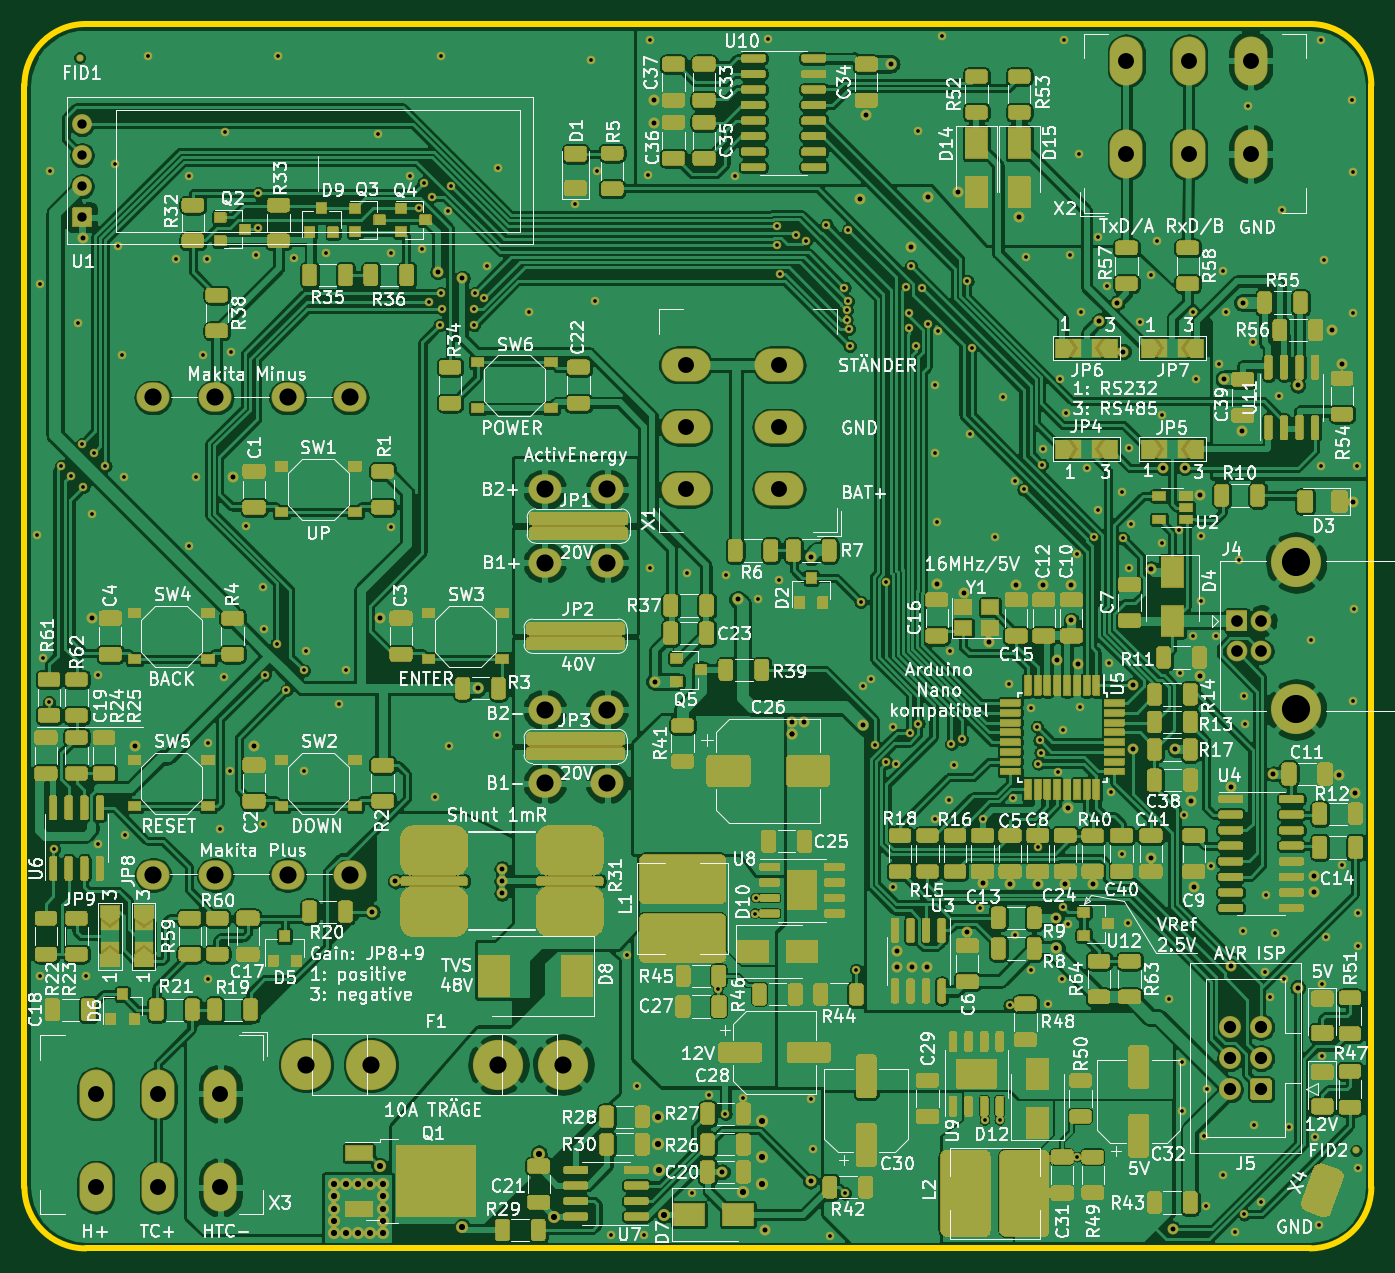
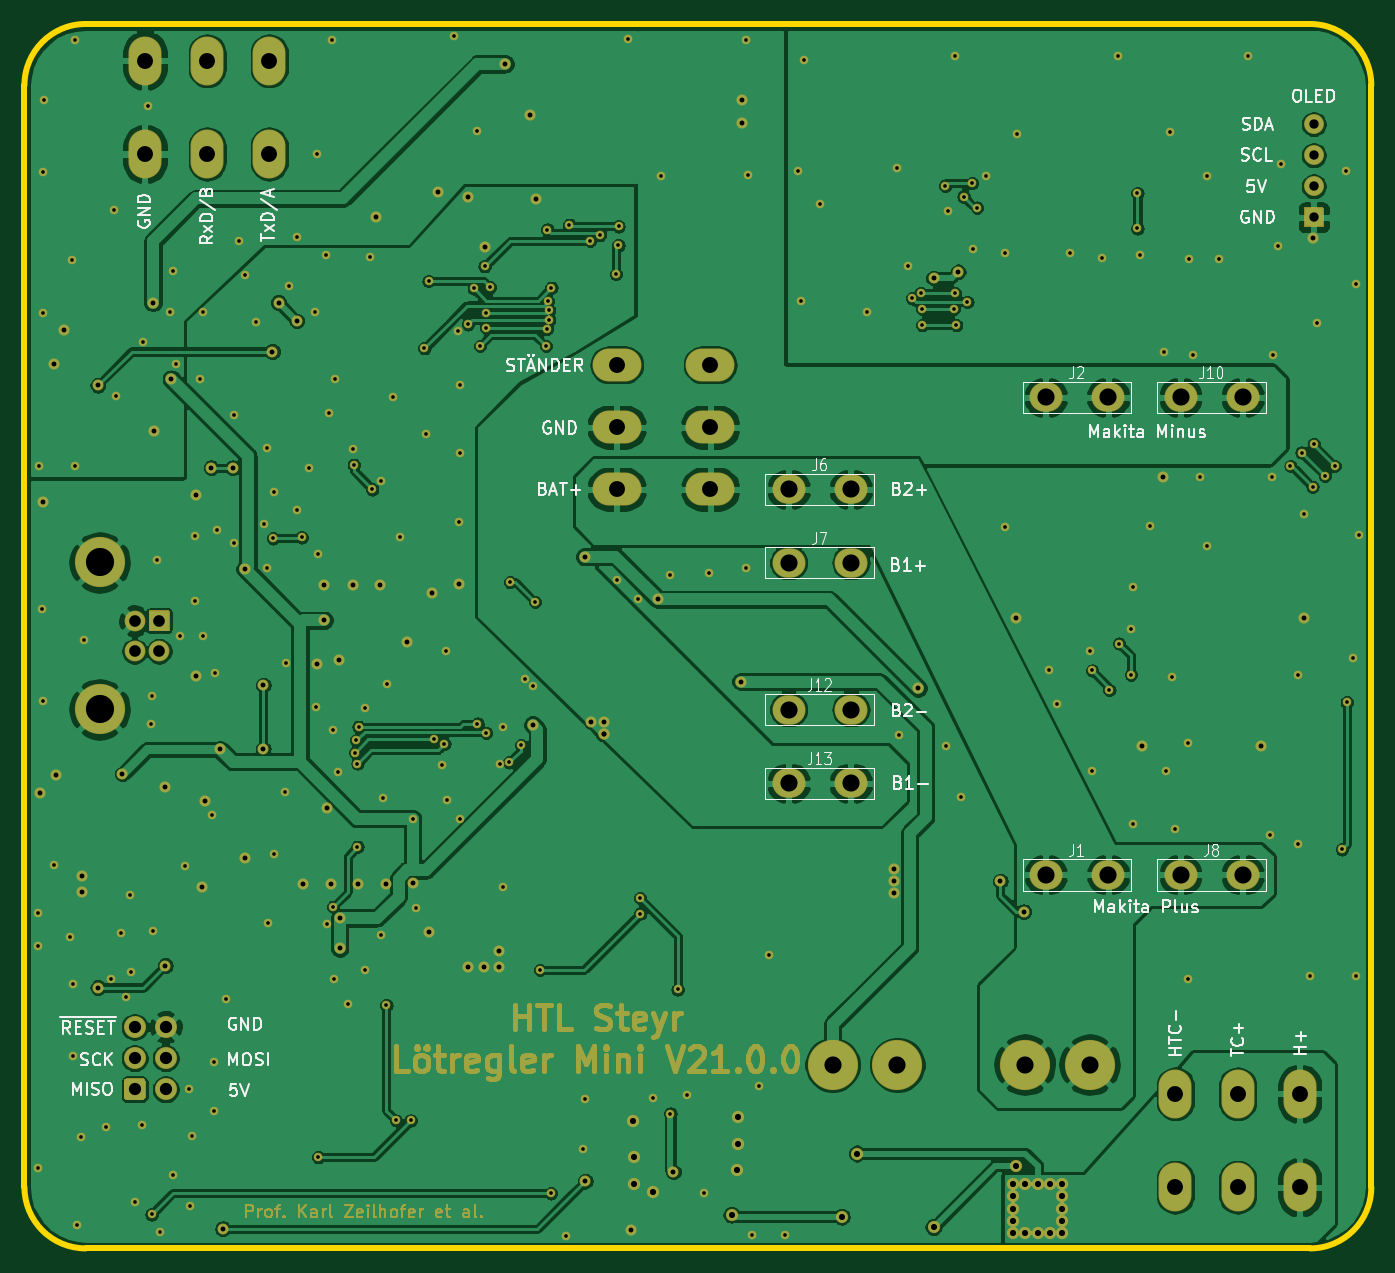
Circuit board: 9 layer files. Board 110.0 x 100.0 mm.
- bottom_copper: jbc-miniregler-B_Cu.gbr (301525 bytes)
- bottom_mask: jbc-miniregler-B_Mask.gbr (61722 bytes)
- bottom_silk: jbc-miniregler-B_SilkS.gbr (33954 bytes)
- outline: jbc-miniregler-Edge_Cuts.gbr (1145 bytes)
- top_copper: jbc-miniregler-F_Cu.gbr (824448 bytes)
- top_mask: jbc-miniregler-F_Mask.gbr (258145 bytes)
- top_silk: jbc-miniregler-F_SilkS.gbr (244810 bytes)
- drill: jbc-miniregler-NPTH.drl (330 bytes)
- drill: jbc-miniregler-PTH.drl (6532 bytes)

=== bottom_copper: jbc-miniregler-B_Cu.gbr (301525 bytes, source omitted) ===
=== bottom_mask: jbc-miniregler-B_Mask.gbr (61722 bytes, source omitted) ===
=== bottom_silk: jbc-miniregler-B_SilkS.gbr (33954 bytes, source omitted) ===
=== outline: jbc-miniregler-Edge_Cuts.gbr ===
%TF.GenerationSoftware,KiCad,Pcbnew,5.1.10-88a1d61d58~88~ubuntu20.04.1*%
%TF.CreationDate,2021-06-01T08:53:22+02:00*%
%TF.ProjectId,jbc-miniregler,6a62632d-6d69-46e6-9972-65676c65722e,rev?*%
%TF.SameCoordinates,Original*%
%TF.FileFunction,Profile,NP*%
%FSLAX46Y46*%
G04 Gerber Fmt 4.6, Leading zero omitted, Abs format (unit mm)*
G04 Created by KiCad (PCBNEW 5.1.10-88a1d61d58~88~ubuntu20.04.1) date 2021-06-01 08:53:22*
%MOMM*%
%LPD*%
G01*
G04 APERTURE LIST*
%TA.AperFunction,Profile*%
%ADD10C,0.500000*%
%TD*%
G04 APERTURE END LIST*
D10*
X91000000Y-138000000D02*
X91000000Y-114000000D01*
X196000000Y-143000000D02*
X96000000Y-143000000D01*
X201000000Y-48000000D02*
X201000000Y-138000000D01*
X96000000Y-43000000D02*
X196000000Y-43000000D01*
X91000000Y-93000000D02*
X91000000Y-114000000D01*
X91000000Y-93000000D02*
X91000000Y-48000000D01*
X201000000Y-138000000D02*
G75*
G02*
X196000000Y-143000000I-5000000J0D01*
G01*
X96000000Y-143000000D02*
G75*
G02*
X91000000Y-138000000I0J5000000D01*
G01*
X91000000Y-48000000D02*
G75*
G02*
X96000000Y-43000000I5000000J0D01*
G01*
X196000000Y-43000000D02*
G75*
G02*
X201000000Y-48000000I0J-5000000D01*
G01*
M02*

=== top_copper: jbc-miniregler-F_Cu.gbr (824448 bytes, source omitted) ===
=== top_mask: jbc-miniregler-F_Mask.gbr (258145 bytes, source omitted) ===
=== top_silk: jbc-miniregler-F_SilkS.gbr (244810 bytes, source omitted) ===
=== drill: jbc-miniregler-NPTH.drl ===
M48
; DRILL file {KiCad 5.1.10-88a1d61d58~88~ubuntu20.04.1} date Tue Jun  1 08:53:36 2021
; FORMAT={-:-/ absolute / metric / decimal}
; #@! TF.CreationDate,2021-06-01T08:53:36+02:00
; #@! TF.GenerationSoftware,Kicad,Pcbnew,5.1.10-88a1d61d58~88~ubuntu20.04.1
; #@! TF.FileFunction,NonPlated,1,2,NPTH
FMAT,2
METRIC
%
G90
G05
T0
M30

=== drill: jbc-miniregler-PTH.drl (6532 bytes, source omitted) ===
